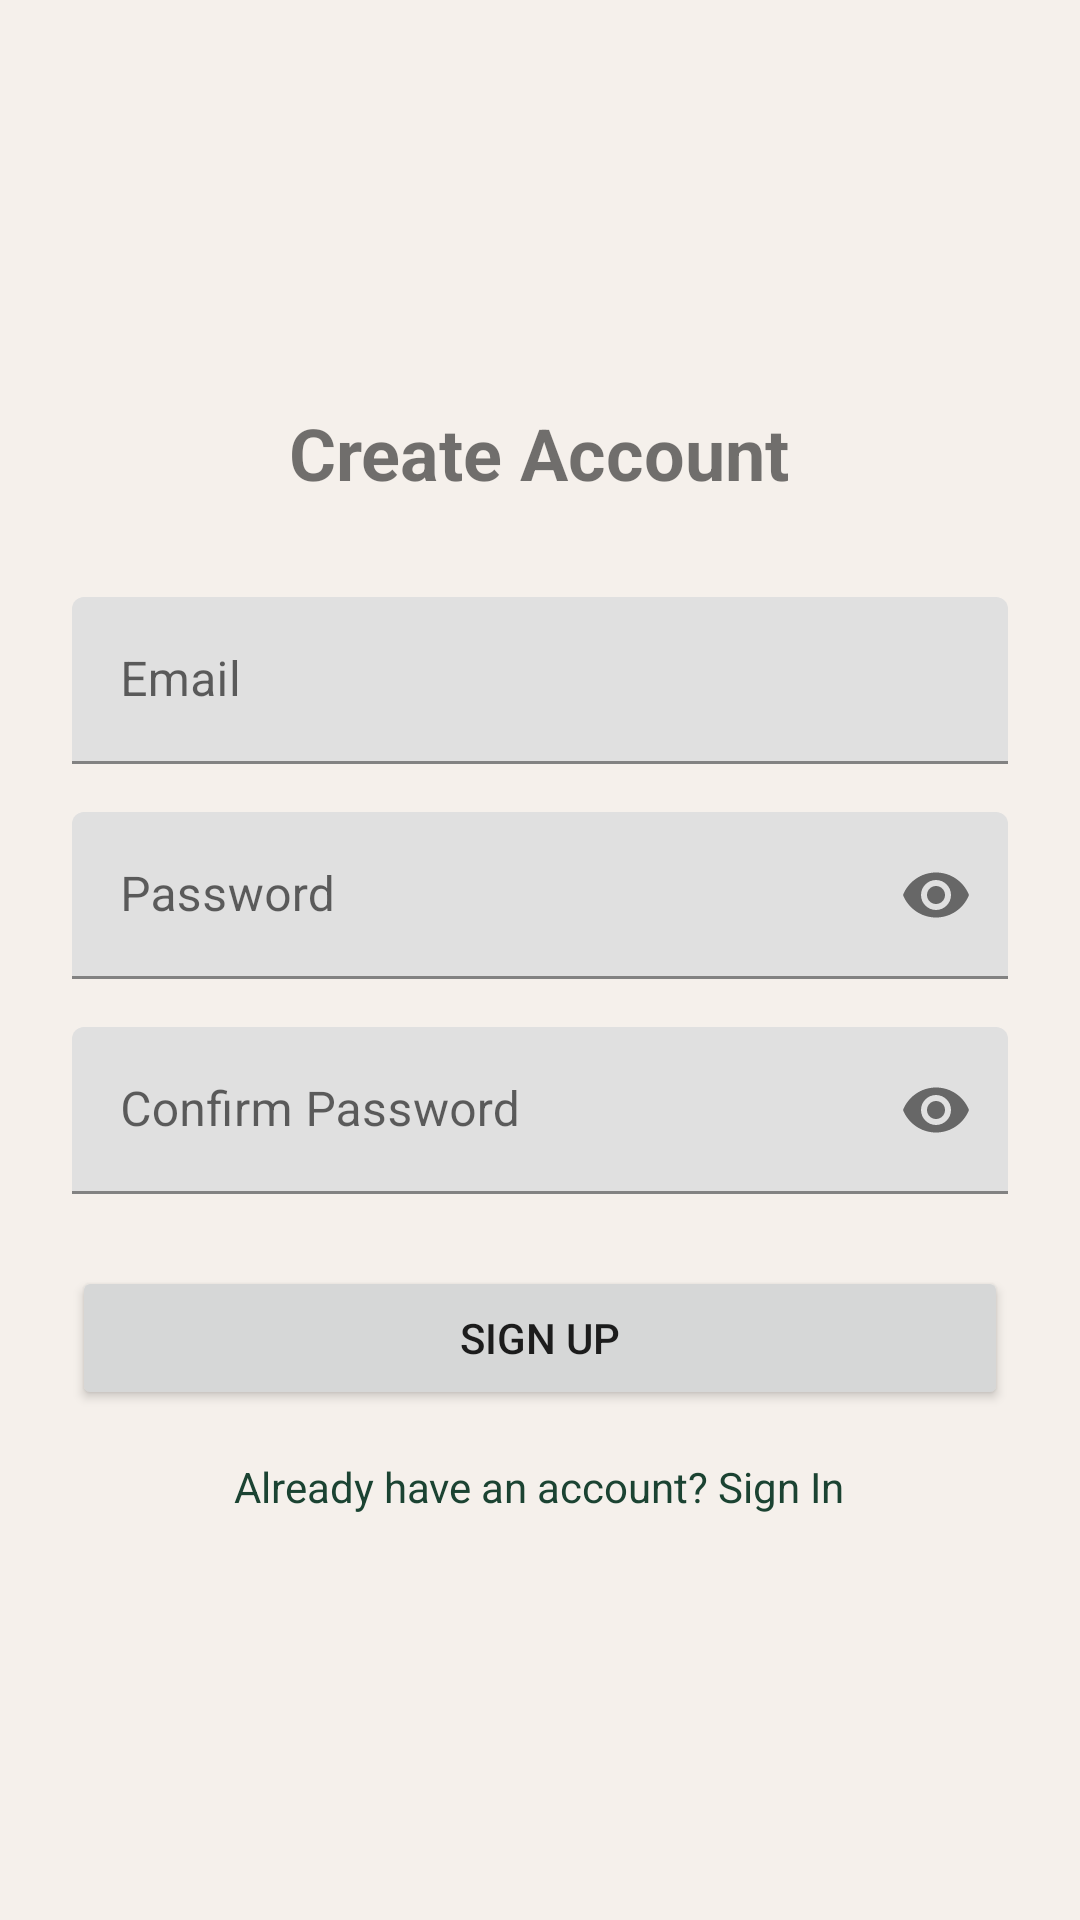

This screen was rendered from an Android layout file. Write that file and the resources it references.
<!-- AndroidManifest.xml: application theme Theme.KarunadaVanya -->
<!-- res/layout/fragment_signup.xml -->
<?xml version="1.0" encoding="utf-8"?>
<LinearLayout xmlns:android="http://schemas.android.com/apk/res/android"
    android:layout_width="match_parent"
    android:layout_height="match_parent"
    android:gravity="center"
    android:orientation="vertical"
    android:padding="24dp">

    <TextView
        android:layout_width="wrap_content"
        android:layout_height="wrap_content"
        android:text="Create Account"
        android:textSize="24sp"
        android:textStyle="bold"
        android:layout_marginBottom="32dp" />

    <com.google.android.material.textfield.TextInputLayout
        android:layout_width="match_parent"
        android:layout_height="wrap_content"
        android:hint="Email"
        android:layout_marginBottom="16dp">

        <com.google.android.material.textfield.TextInputEditText
            android:id="@+id/etEmail"
            android:layout_width="match_parent"
            android:layout_height="wrap_content"
            android:inputType="textEmailAddress" />
    </com.google.android.material.textfield.TextInputLayout>

    <com.google.android.material.textfield.TextInputLayout
        android:layout_width="match_parent"
        android:layout_height="wrap_content"
        android:hint="Password"
        android:layout_marginBottom="16dp"
        app:passwordToggleEnabled="true"
        xmlns:app="http://schemas.android.com/apk/res-auto">

        <com.google.android.material.textfield.TextInputEditText
            android:id="@+id/etPassword"
            android:layout_width="match_parent"
            android:layout_height="wrap_content"
            android:inputType="textPassword" />
    </com.google.android.material.textfield.TextInputLayout>

    <com.google.android.material.textfield.TextInputLayout
        android:layout_width="match_parent"
        android:layout_height="wrap_content"
        android:hint="Confirm Password"
        android:layout_marginBottom="24dp"
        app:passwordToggleEnabled="true"
        xmlns:app="http://schemas.android.com/apk/res-auto">

        <com.google.android.material.textfield.TextInputEditText
            android:id="@+id/etConfirmPassword"
            android:layout_width="match_parent"
            android:layout_height="wrap_content"
            android:inputType="textPassword" />
    </com.google.android.material.textfield.TextInputLayout>

    <Button
        android:id="@+id/btnSignup"
        android:layout_width="match_parent"
        android:layout_height="wrap_content"
        android:text="Sign Up"
        android:layout_marginBottom="16dp" />

    <TextView
        android:id="@+id/tvGoToLogin"
        android:layout_width="wrap_content"
        android:layout_height="wrap_content"
        android:text="Already have an account? Sign In"
        android:textColor="?attr/colorPrimary" />

    <ProgressBar
        android:id="@+id/progressBar"
        android:layout_width="wrap_content"
        android:layout_height="wrap_content"
        android:visibility="gone"
        android:layout_marginTop="16dp" />

</LinearLayout>
<!-- resources referenced by this layout -->
<resources>
  <style name="Theme.KarunadaVanya" parent="Theme.MaterialComponents.DayNight.NoActionBar">
          <item name="colorPrimary">@color/forest_dark</item>
          <item name="colorPrimaryVariant">@color/forest_medium</item>
          <item name="colorOnPrimary">@color/white</item>
          <item name="colorSecondary">@color/amber</item>
          <item name="colorOnSecondary">@color/white</item>
          <item name="android:windowBackground">@color/surface</item>
          <item name="android:statusBarColor">@color/forest_dark</item>
      </style>
  <color name="forest_dark">#1B4332</color>
  <color name="forest_medium">#2D6A4F</color>
  <color name="white">#FFFFFF</color>
  <color name="amber">#E9A03A</color>
  <color name="surface">#F5F0EB</color>
</resources>
